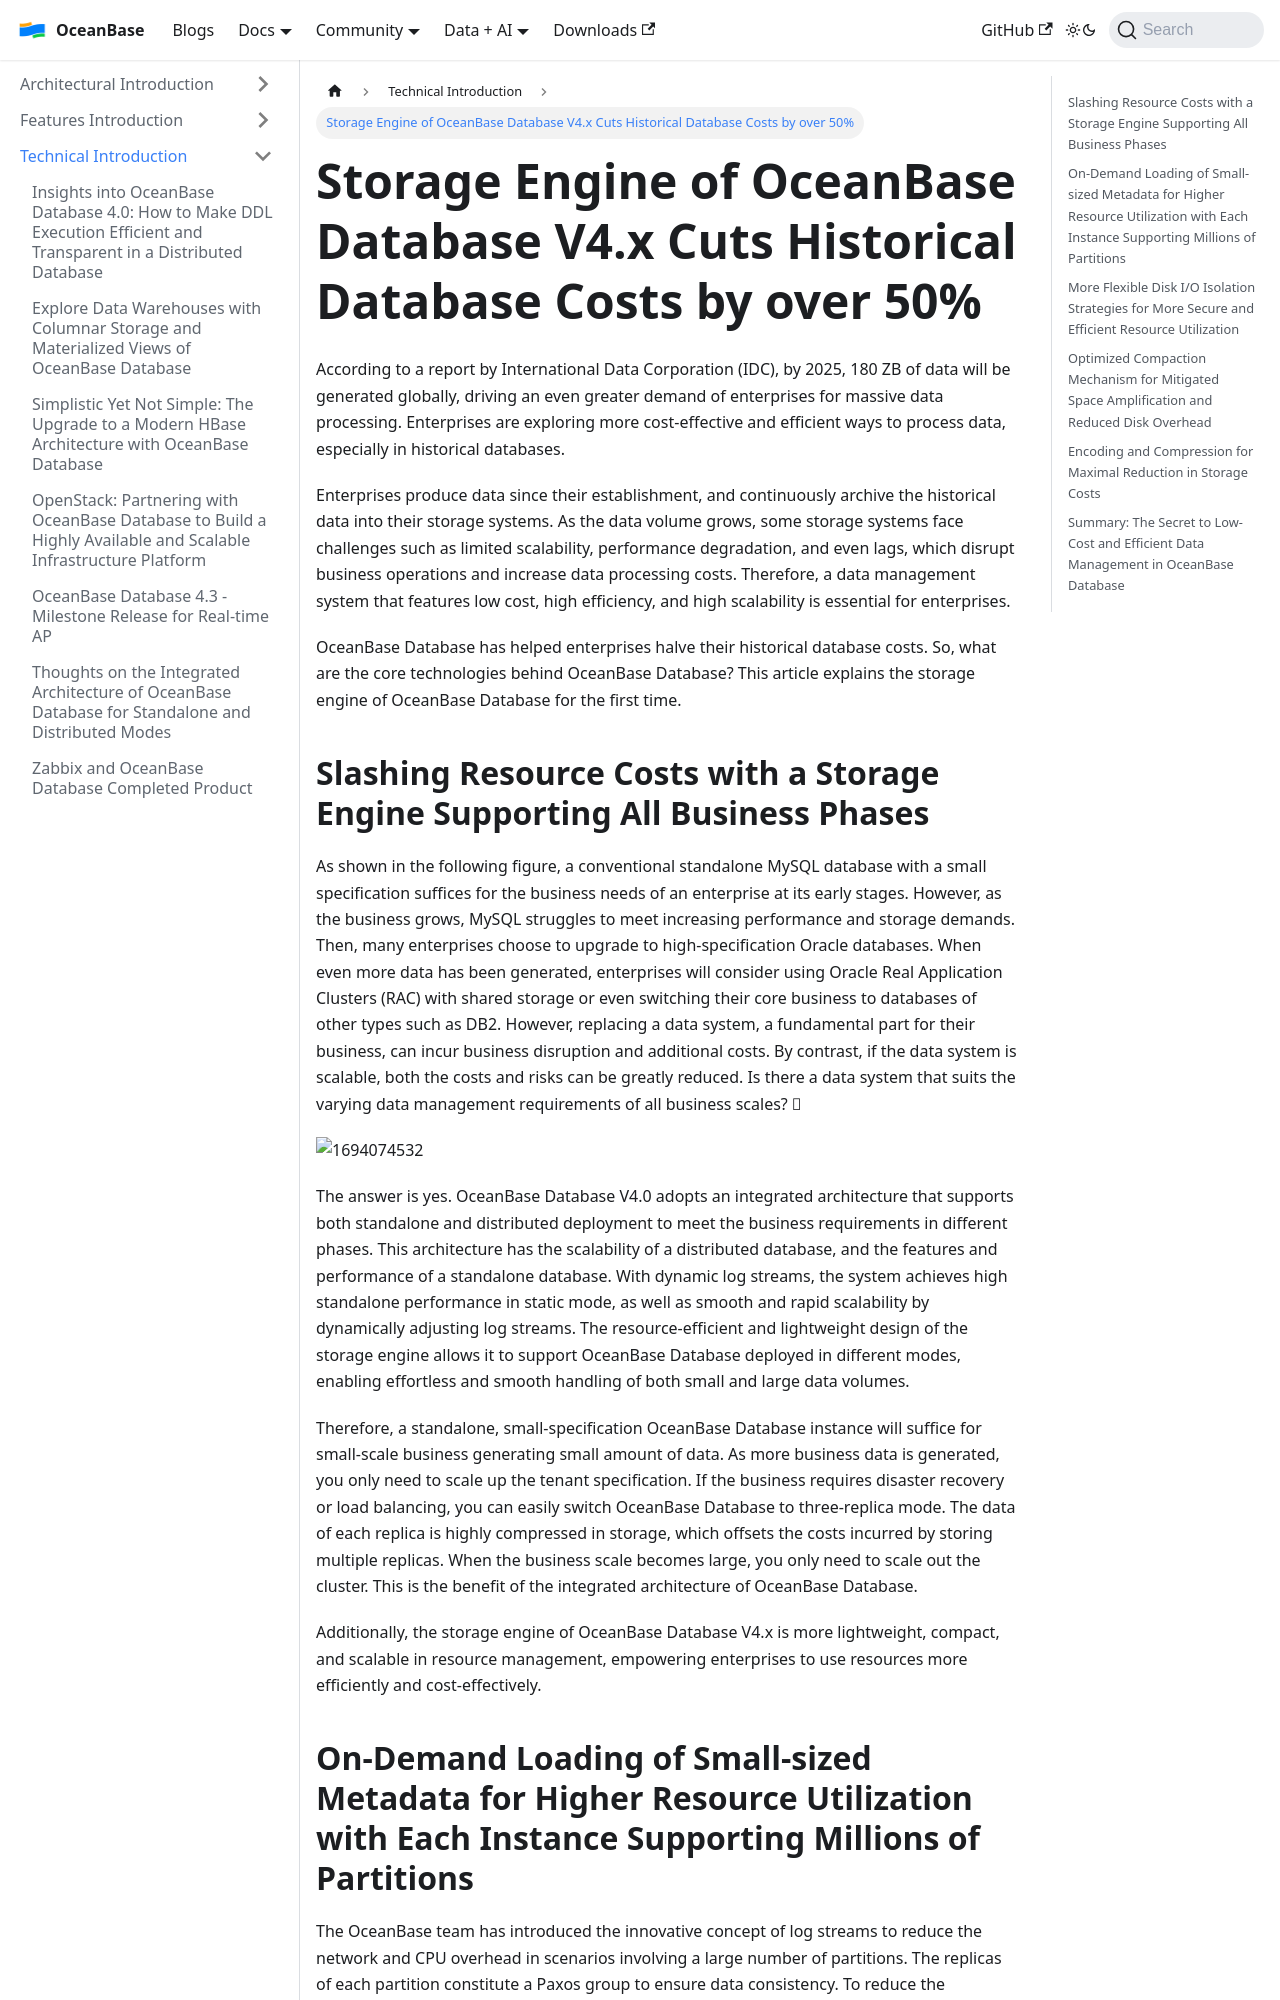

repository: oceanbase/oceanbase.github.io · page: docs/blogs/tech/storage-engine.html · generator: docusaurus

---
slug: storage-engine
title: 'Storage Engine of OceanBase Database V4.x Cuts Historical Database Costs by over 50%'
---

According to a report by International Data Corporation (IDC), by 2025, 180 ZB of data will be generated globally, driving an even greater demand of enterprises for massive data processing. Enterprises are exploring more cost-effective and efficient ways to process data, especially in historical databases.

Enterprises produce data since their establishment, and continuously archive the historical data into their storage systems. As the data volume grows, some storage systems face challenges such as limited scalability, performance degradation, and even lags, which disrupt business operations and increase data processing costs. Therefore, a data management system that features low cost, high efficiency, and high scalability is essential for enterprises.

OceanBase Database has helped enterprises halve their historical database costs. So, what are the core technologies behind OceanBase Database? This article explains the storage engine of OceanBase Database for the first time.

Slashing Resource Costs with a Storage Engine Supporting All Business Phases
----------------------

As shown in the following figure, a conventional standalone MySQL database with a small specification suffices for the business needs of an enterprise at its early stages. However, as the business grows, MySQL struggles to meet increasing performance and storage demands. Then, many enterprises choose to upgrade to high-specification Oracle databases. When even more data has been generated, enterprises will consider using Oracle Real Application Clusters (RAC) with shared storage or even switching their core business to databases of other types such as DB2. However, replacing a data system, a fundamental part for their business, can incur business disruption and additional costs. By contrast, if the data system is scalable, both the costs and risks can be greatly reduced. Is there a data system that suits the varying data management requirements of all business scales? 

![1694074532](/img/blogs/tech/storage-engine/1694074532826.png)

The answer is yes. OceanBase Database V4.0 adopts an integrated architecture that supports both standalone and distributed deployment to meet the business requirements in different phases. This architecture has the scalability of a distributed database, and the features and performance of a standalone database. With dynamic log streams, the system achieves high standalone performance in static mode, as well as smooth and rapid scalability by dynamically adjusting log streams. The resource-efficient and lightweight design of the storage engine allows it to support OceanBase Database deployed in different modes, enabling effortless and smooth handling of both small and large data volumes.

Therefore, a standalone, small-specification OceanBase Database instance will suffice for small-scale business generating small amount of data. As more business data is generated, you only need to scale up the tenant specification. If the business requires disaster recovery or load balancing, you can easily switch OceanBase Database to three-replica mode. The data of each replica is highly compressed in storage, which offsets the costs incurred by storing multiple replicas. When the business scale becomes large, you only need to scale out the cluster. This is the benefit of the integrated architecture of OceanBase Database.

Additionally, the storage engine of OceanBase Database V4.x is more lightweight, compact, and scalable in resource management, empowering enterprises to use resources more efficiently and cost-effectively.
